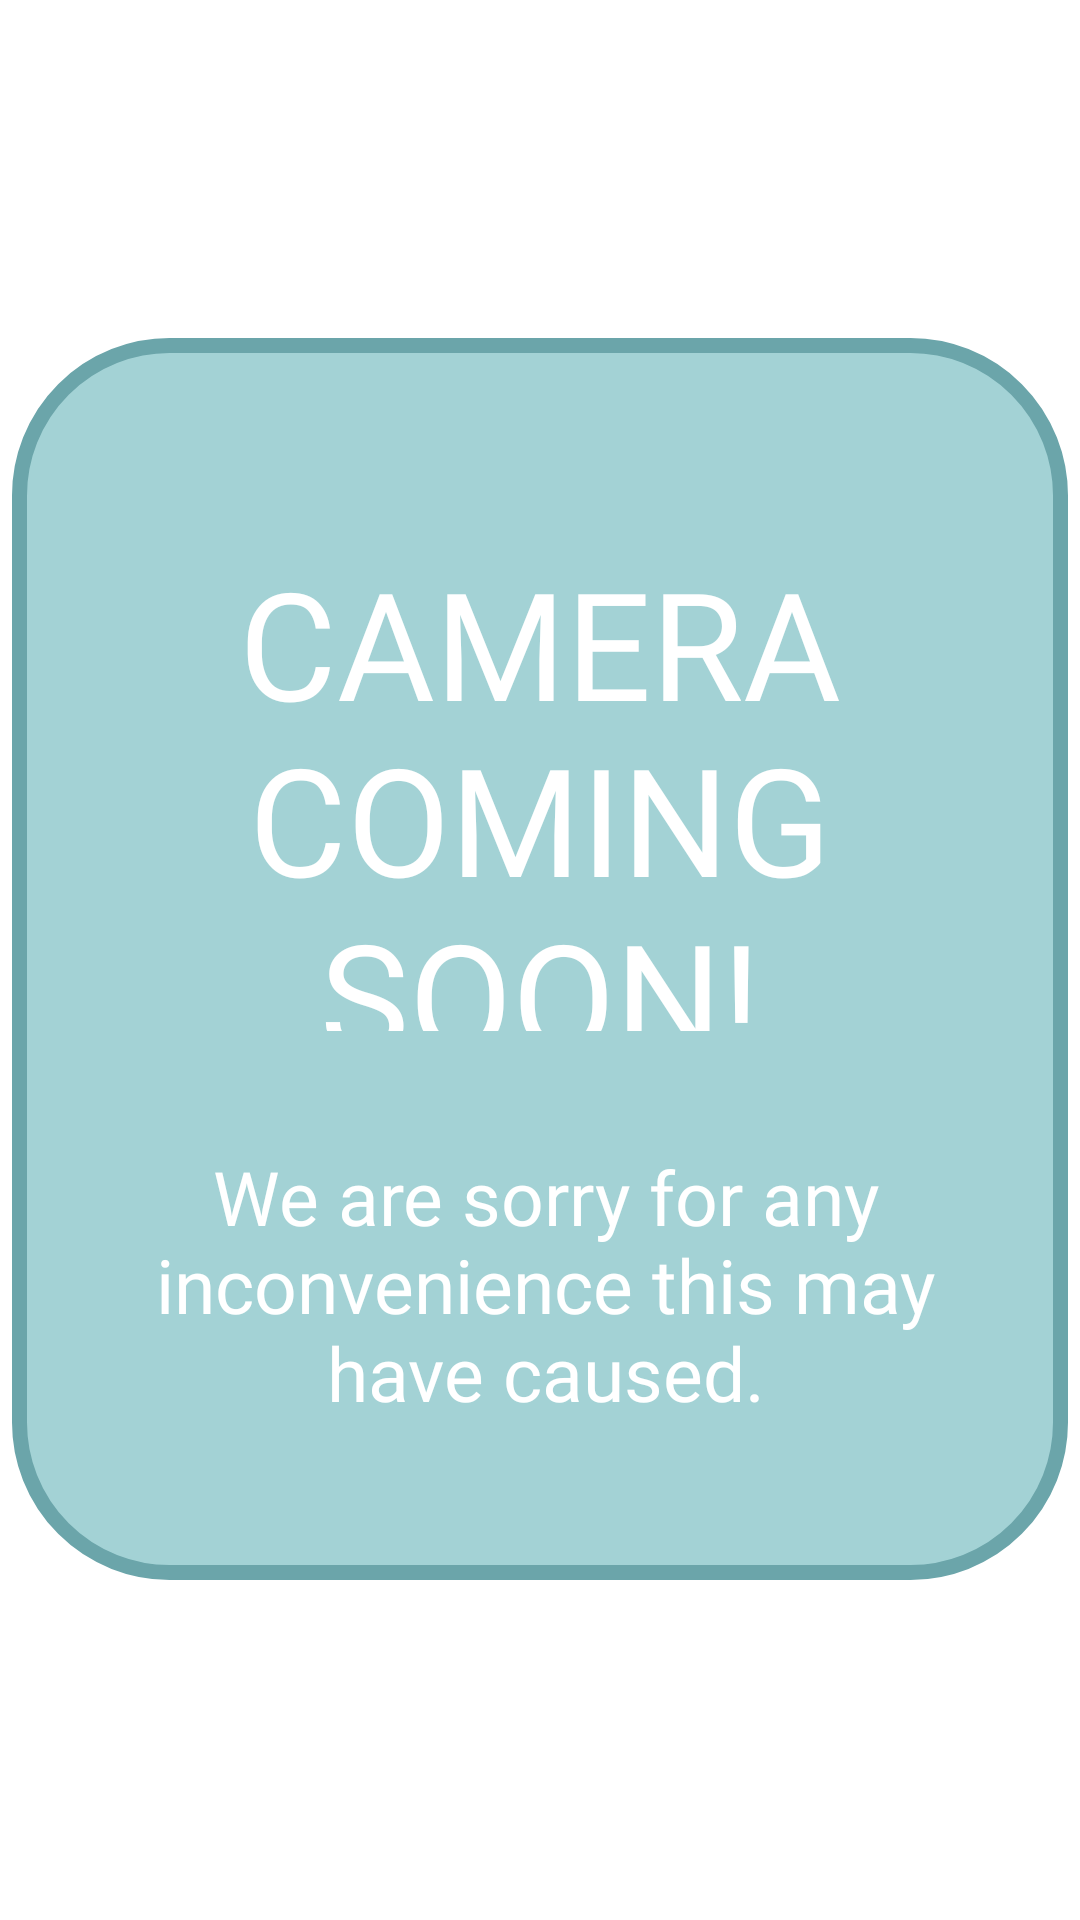

This screen was rendered from an Android layout file. Write that file and the resources it references.
<!-- AndroidManifest.xml: application theme Theme.FoodApp -->
<!-- res/layout/camera_comingsoon.xml -->
<?xml version="1.0" encoding="utf-8"?>
<androidx.constraintlayout.widget.ConstraintLayout xmlns:android="http://schemas.android.com/apk/res/android"
    xmlns:app="http://schemas.android.com/apk/res-auto"
    xmlns:tools="http://schemas.android.com/tools"
    android:layout_width="match_parent"
    android:layout_height="match_parent"
    android:theme="@style/Theme.FoodApp.Custom">


    <TextView
        android:id="@+id/popup_rectangle"
        android:layout_width="352dp"
        android:layout_height="414dp"
        android:background="@drawable/blue_button_background"
        android:textAlignment="center"

        app:layout_constraintBottom_toBottomOf="parent"
        app:layout_constraintEnd_toEndOf="parent"
        app:layout_constraintHorizontal_bias="0.491"
        app:layout_constraintStart_toStartOf="parent"
        app:layout_constraintTop_toTopOf="parent"
        app:layout_constraintVertical_bias="0.498" />

    <TextView
        android:id="@+id/popup_receipe_title"
        android:layout_width="317dp"
        android:layout_height="163dp"
        android:layout_marginStart="28dp"
        android:layout_marginTop="68dp"
        android:layout_marginEnd="33dp"
        android:layout_weight="1"
        android:fontFamily="@font/bs_reg"
        android:gravity="center"
        android:text="@string/camera"
        android:textColor="@color/white"
        android:textSize="50sp"
        app:layout_constraintEnd_toEndOf="@+id/popup_rectangle"
        app:layout_constraintHorizontal_bias="0.4"
        app:layout_constraintStart_toStartOf="@+id/popup_rectangle"
        app:layout_constraintTop_toTopOf="@+id/popup_rectangle" />

    <TextView
        android:id="@+id/sorry"
        android:layout_width="315dp"
        android:layout_height="142dp"
        android:layout_marginStart="28dp"
        android:layout_marginEnd="33dp"
        android:layout_weight="1"
        android:fontFamily="@font/myraid"
        android:gravity="center"
        android:text="@string/sorry"
        android:textColor="@color/white"
        android:textSize="25sp"
        app:layout_constraintBottom_toBottomOf="@+id/popup_rectangle"
        app:layout_constraintEnd_toEndOf="@+id/popup_rectangle"
        app:layout_constraintHorizontal_bias="0.333"
        app:layout_constraintStart_toStartOf="@+id/popup_rectangle"
        app:layout_constraintTop_toTopOf="@+id/popup_rectangle"
        app:layout_constraintVertical_bias="0.9" />


</androidx.constraintlayout.widget.ConstraintLayout>
<!-- resources referenced by this layout -->
<resources>
  <color name="white">#FFFFFFFF</color>
  <!-- drawable blue_button_background (drawable-v24) -->
  <?xml version="1.0" encoding="utf-8"?>
  <selector xmlns:android="http://schemas.android.com/apk/res/android">
  
      
      <item android:state_enabled="false" >
          <shape>
              <solid
                  android:shape="oval"
                  android:color="@color/blue_1"/>
  
              <stroke
                  android:width="5dp"
                  android:color="@color/blue_2">
              </stroke>
  
              <corners
                  android:radius="50dp"/>
  
              <size
                  android:width="200dp"
                  android:height="100dp" />
          </shape>
      </item>
  
      
      <item android:state_pressed="true" android:color="@color/blue_2" >
          <shape>
              <solid
                  android:shape="oval"
                  android:color="@color/blue_2"/>
  
              <stroke
                  android:width="5dp"
                  android:color="@color/blue_2">
              </stroke>
  
              <corners
                  android:radius="50dp"/>
  
              <size
                  android:width="200dp"
                  android:height="100dp" />
          </shape>
      </item>
  
  </selector>
  <string name="camera">CAMERA COMING SOON!</string>
  <string name="sorry">We are sorry for any inconvenience this may have caused.</string>
  <style name="Theme.FoodApp.Custom">
          <item name="android:windowIsTranslucent">true</item>
          <item name="android:windowCloseOnTouchOutside">true</item>
          <item name="android:windowBackground">@color/translucent</item>
      </style>
  <style name="Theme.FoodApp" parent="Theme.MaterialComponents.DayNight.DarkActionBar">
          
          <item name="colorPrimary">@color/green_2</item>
          <item name="colorPrimaryVariant">@color/black</item>
          <item name="colorOnPrimary">@color/white</item>
          
          <item name="colorSecondary">@color/green_3</item>
          <item name="colorSecondaryVariant">@color/green_3</item>
          <item name="colorOnSecondary">@color/black</item>
          
          <item name="android:statusBarColor">?attr/colorPrimaryVariant</item>
          
          <item name="colorBackgroundFloating">@color/white</item>
      </style>
  <color name="blue_1">#a3d2d5</color>
  <color name="blue_2">#6ba5aa</color>
  <color name="translucent">#A3131306</color>
  <color name="green_2">#3e7856</color>
  <color name="black">#FF000000</color>
  <color name="green_3">#45625c</color>
</resources>
